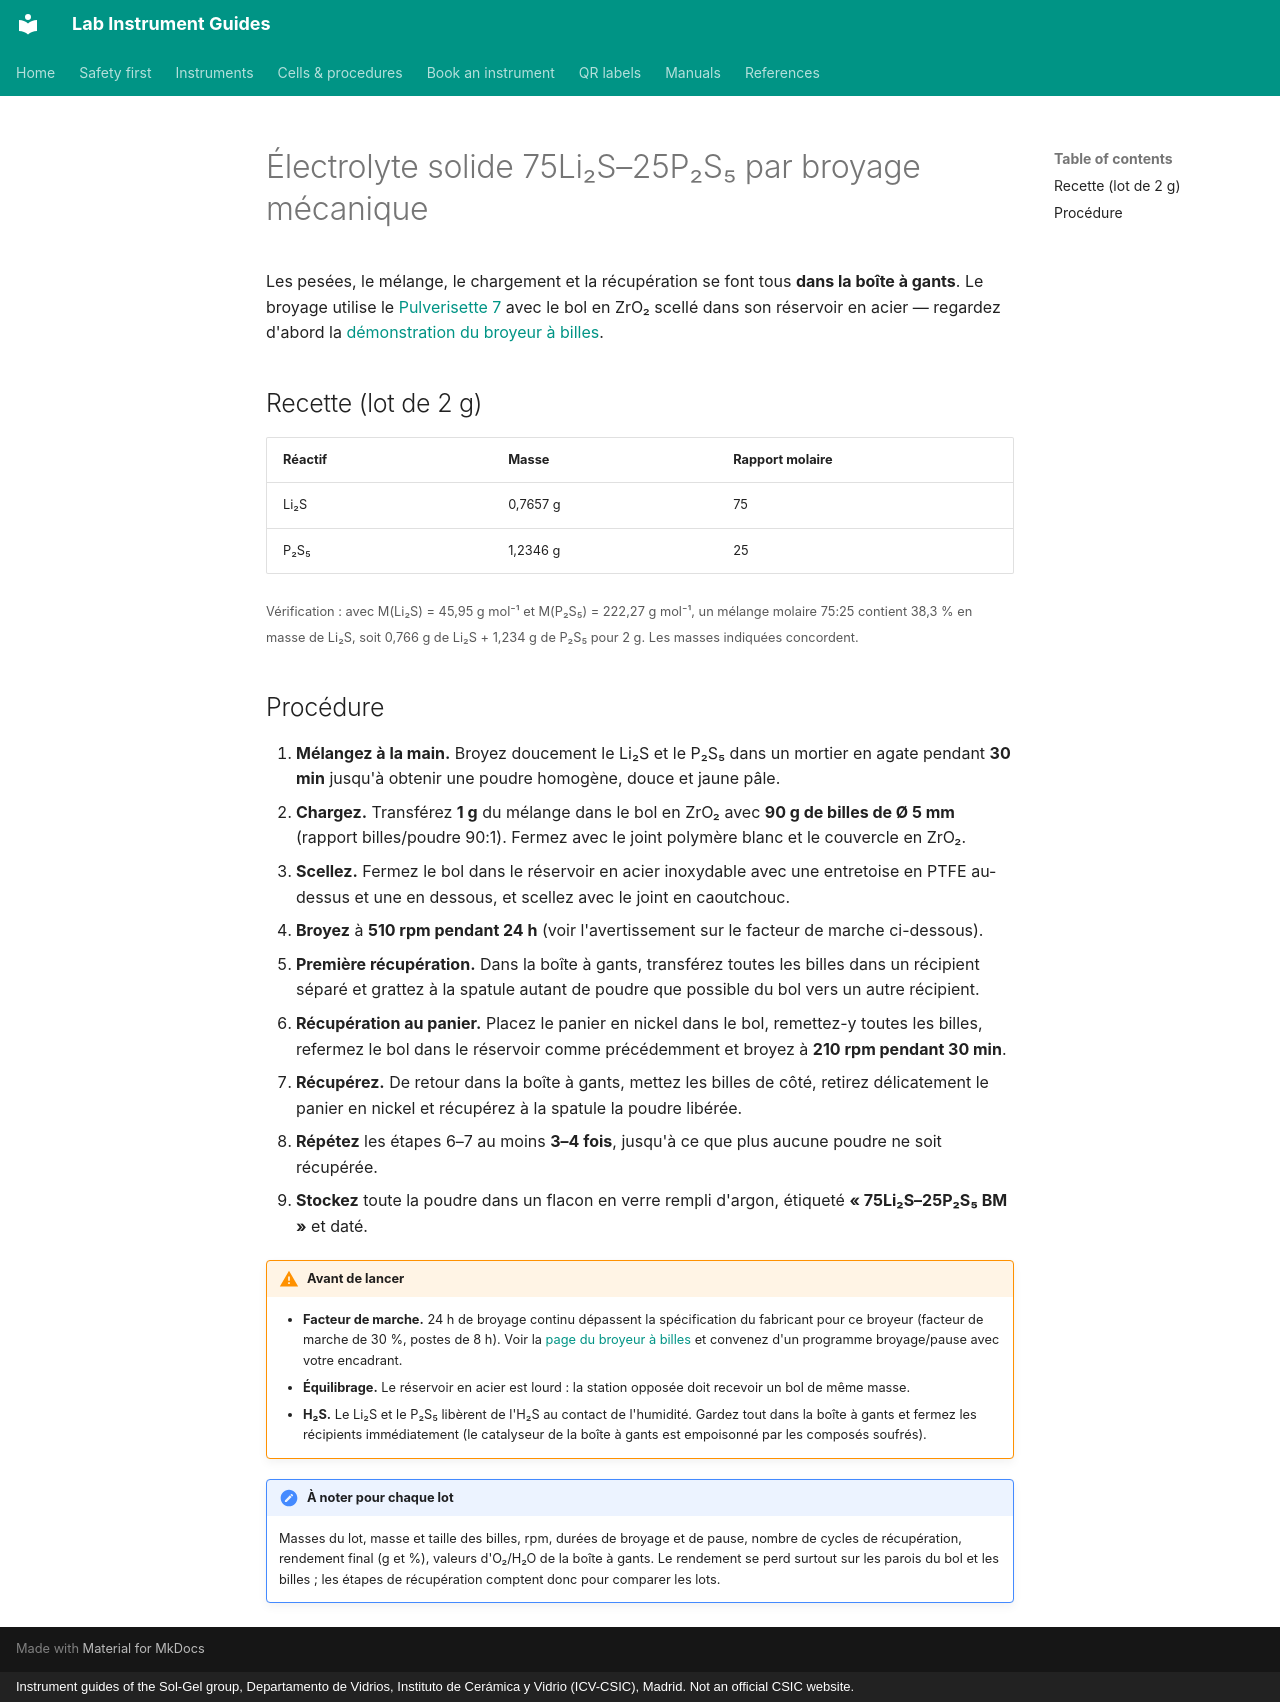

repository: zacharyslate/lab-guides · page: procedures/lps-ball-milling.fr/index.html · generator: mkdocs · copyright: Instrument guides of the Sol-Gel group, Departamento de Vidrios, Instituto de Cerámica y Vidrio (ICV-CSIC), Madrid. Not an official CSIC website.

---
title: 75Li2S–25P2S5 par broyage à billes
description: Préparation du verre d'électrolyte solide 75Li2S–25P2S5 (Li3PS4) par broyage planétaire à billes, avec récupération de la poudre à l'aide d'un panier en nickel.
translation: machine
---

# Électrolyte solide 75Li₂S–25P₂S₅ par broyage mécanique

Les pesées, le mélange, le chargement et la récupération se font tous **dans la boîte à gants**. Le broyage utilise le [Pulverisette 7](../instruments/ball-mill.md) avec le bol en ZrO₂ scellé dans son réservoir en acier — regardez d'abord la [démonstration du broyeur à billes](../instruments/ball-mill.md#demonstration).

## Recette (lot de 2 g)

| Réactif | Masse | Rapport molaire |
|---|---|---|
| Li₂S | 0,7657 g | 75 |
| P₂S₅ | 1,2346 g | 25 |

<small>Vérification : avec M(Li₂S) = 45,95 g mol⁻¹ et M(P₂S₅) = 222,27 g mol⁻¹, un mélange molaire 75:25 contient 38,3 % en masse de Li₂S, soit 0,766 g de Li₂S + 1,234 g de P₂S₅ pour 2 g. Les masses indiquées concordent.</small>

## Procédure

1. **Mélangez à la main.** Broyez doucement le Li₂S et le P₂S₅ dans un mortier en agate pendant **30 min** jusqu'à obtenir une poudre homogène, douce et jaune pâle.
2. **Chargez.** Transférez **1 g** du mélange dans le bol en ZrO₂ avec **90 g de billes de Ø 5 mm** (rapport billes/poudre 90:1). Fermez avec le joint polymère blanc et le couvercle en ZrO₂.
3. **Scellez.** Fermez le bol dans le réservoir en acier inoxydable avec une entretoise en PTFE au-dessus et une en dessous, et scellez avec le joint en caoutchouc.
4. **Broyez** à **510 rpm pendant 24 h** (voir l'avertissement sur le facteur de marche ci-dessous).
5. **Première récupération.** Dans la boîte à gants, transférez toutes les billes dans un récipient séparé et grattez à la spatule autant de poudre que possible du bol vers un autre récipient.
6. **Récupération au panier.** Placez le panier en nickel dans le bol, remettez-y toutes les billes, refermez le bol dans le réservoir comme précédemment et broyez à **210 rpm pendant 30 min**.
7. **Récupérez.** De retour dans la boîte à gants, mettez les billes de côté, retirez délicatement le panier en nickel et récupérez à la spatule la poudre libérée.
8. **Répétez** les étapes 6–7 au moins **3–4 fois**, jusqu'à ce que plus aucune poudre ne soit récupérée.
9. **Stockez** toute la poudre dans un flacon en verre rempli d'argon, étiqueté **« 75Li₂S–25P₂S₅ BM »** et daté.

!!! warning "Avant de lancer"
    - **Facteur de marche.** 24 h de broyage continu dépassent la spécification du fabricant pour ce broyeur (facteur de marche de 30 %, postes de 8 h). Voir la [page du broyeur à billes](../instruments/ball-mill.md#demonstration) et convenez d'un programme broyage/pause avec votre encadrant.
    - **Équilibrage.** Le réservoir en acier est lourd : la station opposée doit recevoir un bol de même masse.
    - **H₂S.** Le Li₂S et le P₂S₅ libèrent de l'H₂S au contact de l'humidité. Gardez tout dans la boîte à gants et fermez les récipients immédiatement (le catalyseur de la boîte à gants est empoisonné par les composés soufrés).

!!! note "À noter pour chaque lot"
    Masses du lot, masse et taille des billes, rpm, durées de broyage et de pause, nombre de cycles de récupération, rendement final (g et %), valeurs d'O₂/H₂O de la boîte à gants. Le rendement se perd surtout sur les parois du bol et les billes ; les étapes de récupération comptent donc pour comparer les lots.
